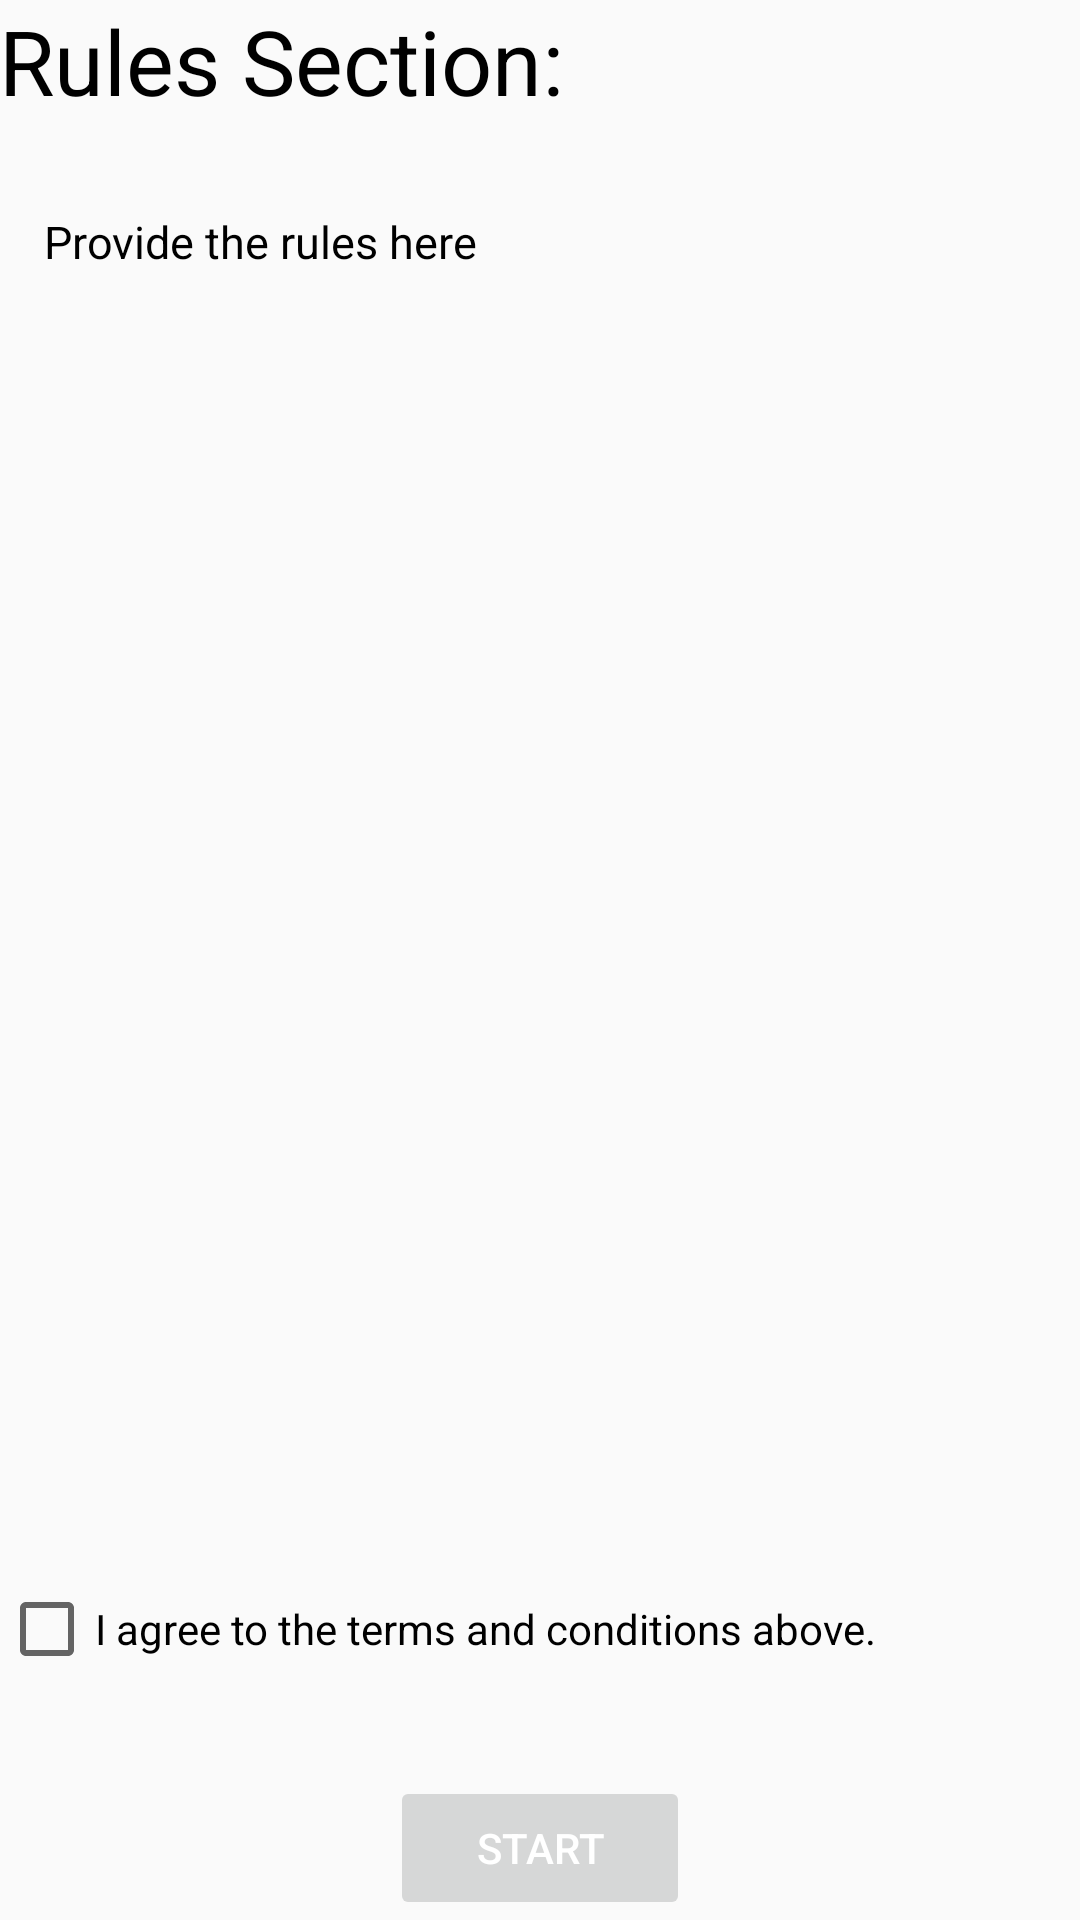

Layout XML and referenced resources for this Android screen:
<!-- AndroidManifest.xml: application theme AppTheme -->
<!-- res/layout/activity_main.xml -->
<?xml version="1.0" encoding="utf-8"?>
<RelativeLayout xmlns:android="http://schemas.android.com/apk/res/android"
    xmlns:tools="http://schemas.android.com/tools"
    android:layout_width="match_parent"
    android:layout_height="match_parent"
    android:paddingBottom="@dimen/activity_vertical_margin"
    android:paddingLeft="@dimen/activity_horizontal_margin"
    android:paddingRight="@dimen/activity_horizontal_margin"
    android:paddingTop="@dimen/activity_vertical_margin"
    tools:context="com.example.bidisha.ace.MainActivity">

    <TextView
        android:id="@+id/ruleshead"
        android:layout_width="wrap_content"
        android:layout_height="wrap_content"
        android:text="Rules Section:"
        android:textColor="#000000"
        android:textSize="30dp" />

    <TextView
        android:id="@+id/rulesdescrip"
        android:layout_width="wrap_content"
        android:layout_height="wrap_content"
        android:layout_below="@+id/ruleshead"
        android:layout_marginLeft="15dp"
        android:layout_marginRight="15dp"
        android:layout_marginTop="30dp"
        android:scrollbars="vertical"
        android:text="@string/rules"
        android:textColor="#000000"
        android:textSize="15dp" />

    <CheckBox
        android:id="@+id/checkBox"
        android:layout_width="wrap_content"
        android:layout_height="wrap_content"
        android:layout_above="@+id/button2"
        android:layout_alignParentLeft="true"
        android:layout_alignParentStart="true"
        android:layout_marginBottom="33dp"
        android:text="I agree to the terms and conditions above." />

    <Button
        android:id="@+id/button2"
        android:layout_width="100dp"
        android:layout_height="wrap_content"
        android:layout_alignParentBottom="true"
        android:layout_centerHorizontal="true"
        android:text="START"
        android:textColor="#FFFFFF"
        android:enabled="false" />


</RelativeLayout>
<!-- resources referenced by this layout -->
<resources>
  <string name="rules">Provide the rules here</string>
  <style name="AppTheme" parent="Theme.AppCompat.Light.DarkActionBar">
          
          <item name="colorPrimary">@color/colorPrimary</item>
          <item name="colorPrimaryDark">@color/colorPrimaryDark</item>
          <item name="colorAccent">@color/colorAccent</item>
      </style>
  <!-- not gathered from this repository: default colours our renderer supplied (Android Studio template values) -->
  <color name="colorPrimary">#FF6200EE</color>
  <color name="colorPrimaryDark">#FF3700B3</color>
  <color name="colorAccent">#FF03DAC5</color>
</resources>
